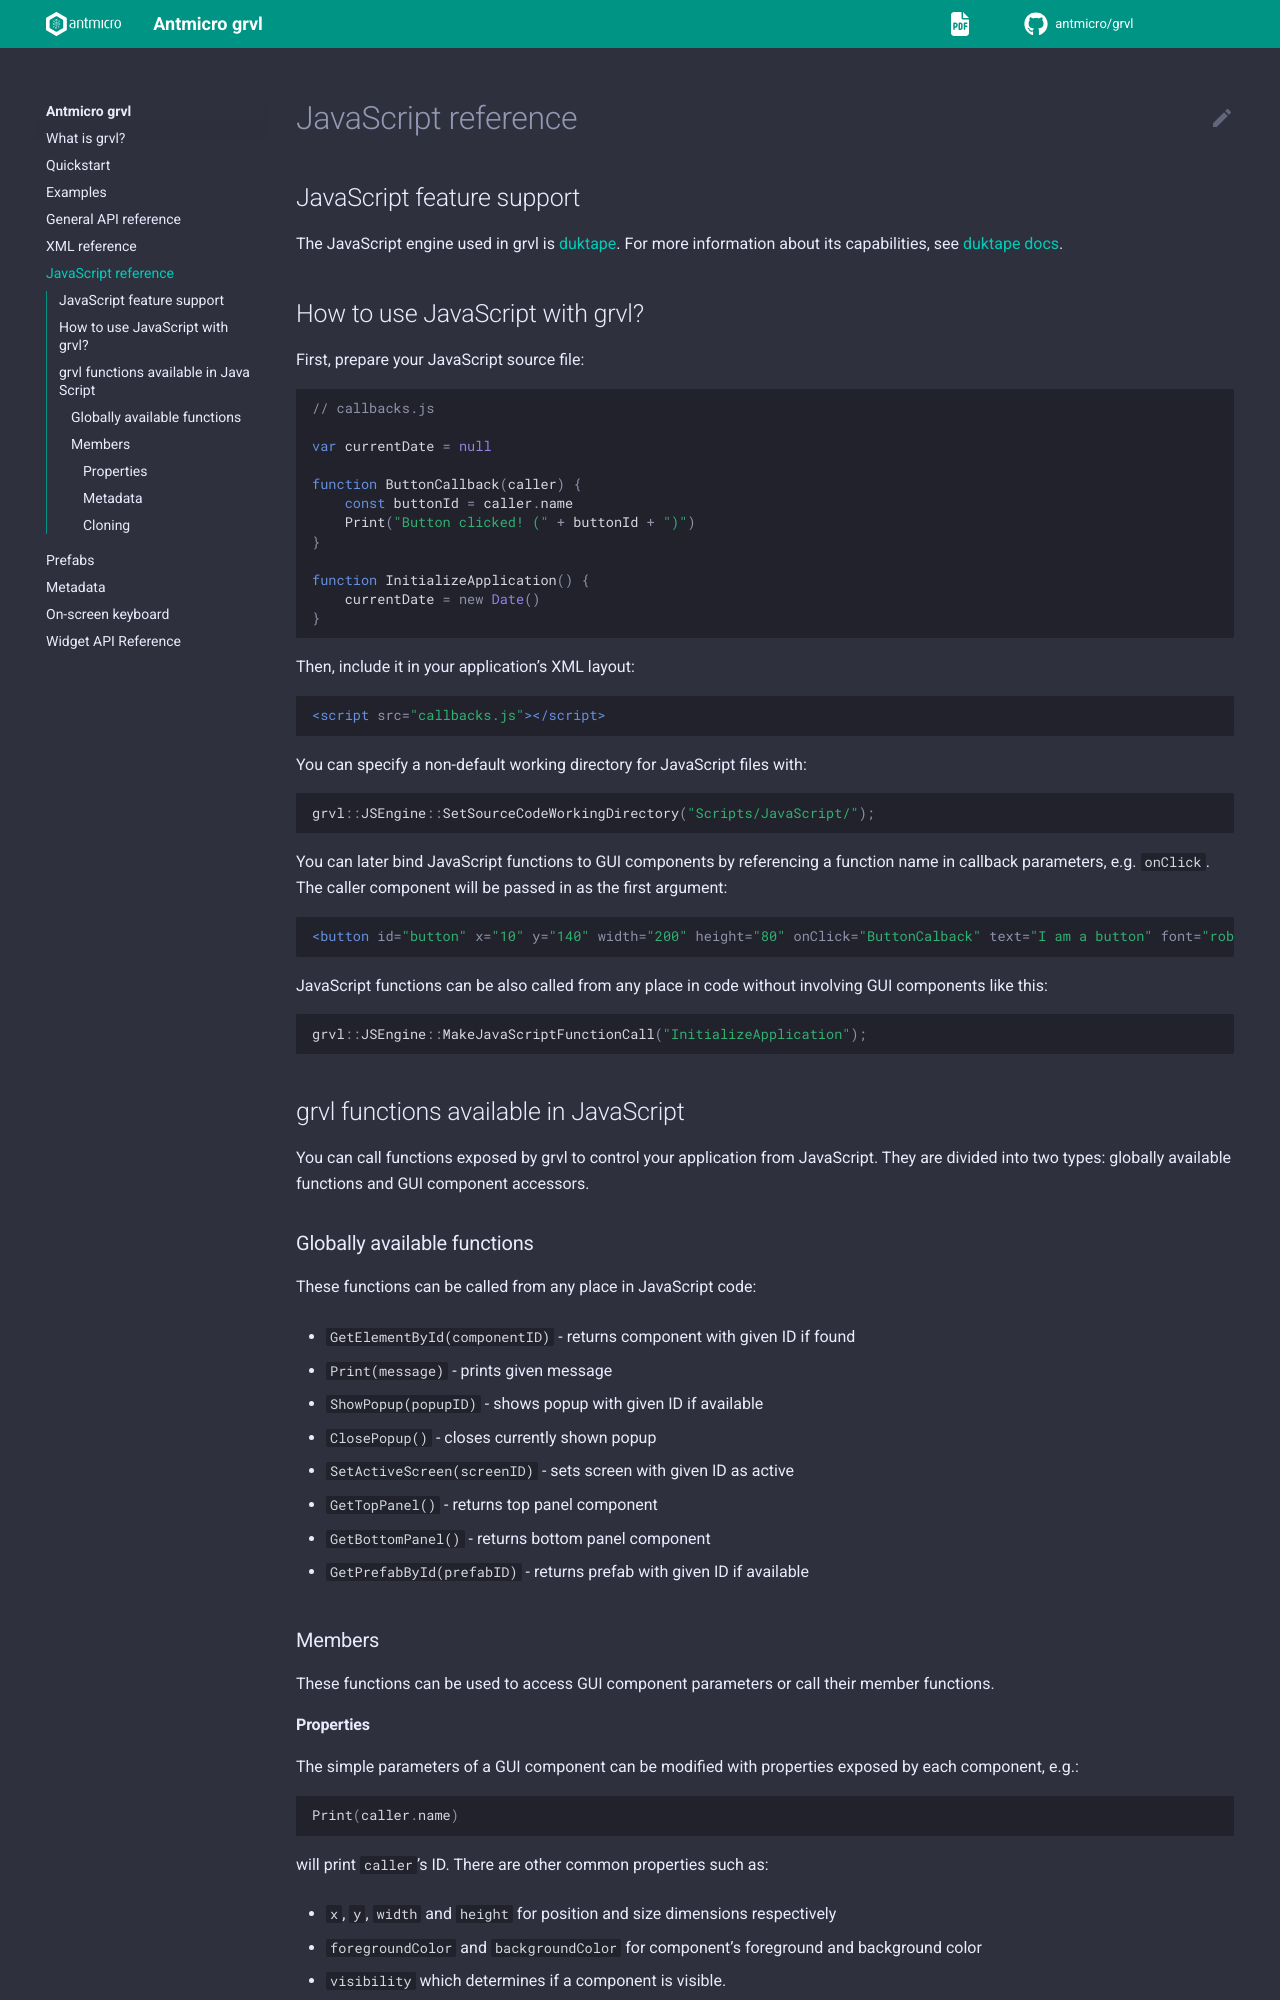

repository: antmicro/grvl · page: js-reference.html · generator: sphinx

# JavaScript reference

## JavaScript feature support

The JavaScript engine used in grvl is [duktape](https://github.com/svaarala/duktape). For more information about its capabilities, see [duktape docs](https://github.com/svaarala/duktape?tab=readme-ov-file#introduction).

## How to use JavaScript with grvl?

First, prepare your JavaScript source file:

```javascript
// callbacks.js

var currentDate = null

function ButtonCallback(caller) {
    const buttonId = caller.name
    Print("Button clicked! (" + buttonId + ")")
}

function InitializeApplication() {
    currentDate = new Date()
}
```

Then, include it in your application's XML layout:

```xml
<script src="callbacks.js"></script>
```

You can specify a non-default working directory for JavaScript files with:

```cpp
grvl::JSEngine::SetSourceCodeWorkingDirectory("Scripts/JavaScript/");
```

You can later bind JavaScript functions to GUI components by referencing a function name in callback parameters, e.g. `onClick`. The caller component will be passed in as the first argument:

```xml
<button id="button" x="10" y="140" width="200" height="80" onClick="ButtonCalback" text="I am a button" font="roboto" />
```

JavaScript functions can be also called from any place in code without involving GUI components like this:

```cpp
grvl::JSEngine::MakeJavaScriptFunctionCall("InitializeApplication");
```

## grvl functions available in JavaScript

You can call functions exposed by grvl to control your application from JavaScript. They are divided into two types: globally available functions and GUI component accessors.

### Globally available functions

These functions can be called from any place in JavaScript code:

- `GetElementById(componentID)` - returns component with given ID if found
- `Print(message)` - prints given message
- `ShowPopup(popupID)` - shows popup with given ID if available
- `ClosePopup()` - closes currently shown popup
- `SetActiveScreen(screenID)` - sets screen with given ID as active
- `GetTopPanel()` - returns top panel component
- `GetBottomPanel()` - returns bottom panel component
- `GetPrefabById(prefabID)` - returns prefab with given ID if available

### Members

These functions can be used to access GUI component parameters or call their member functions.
